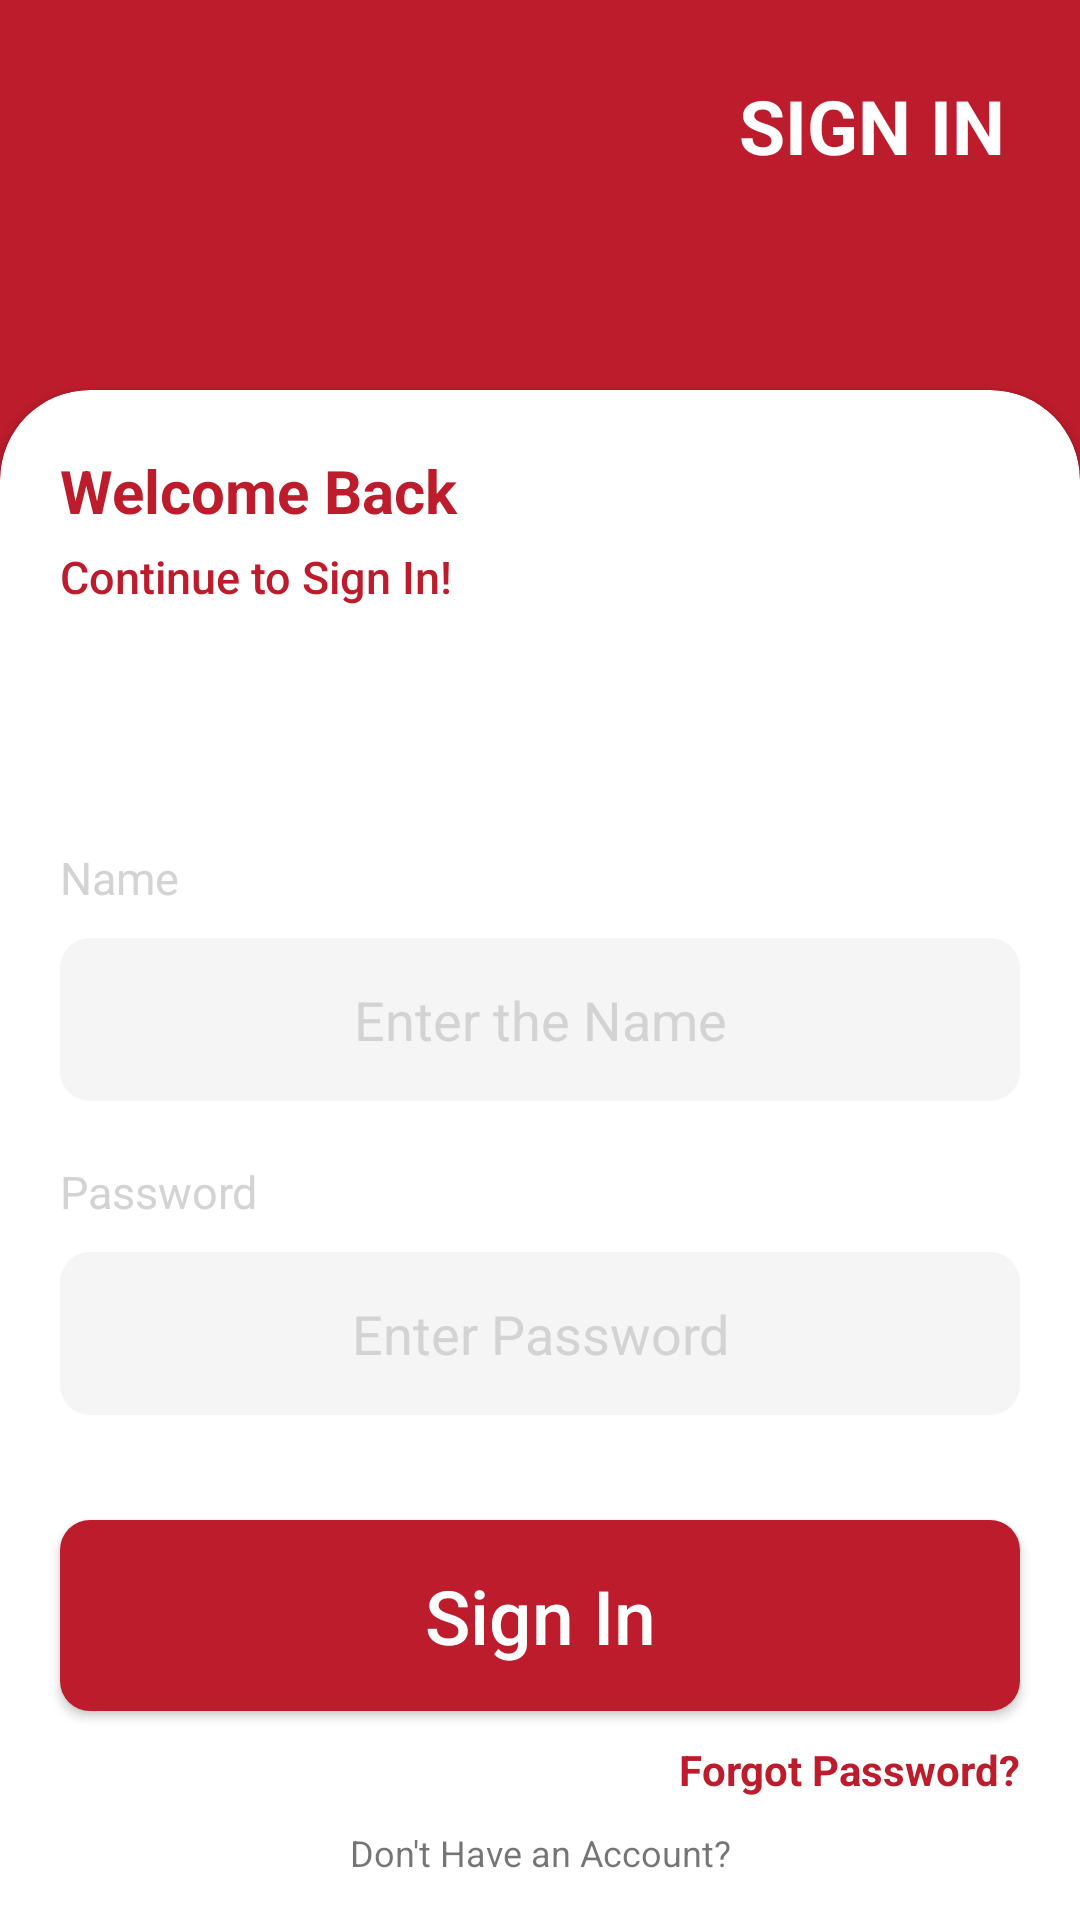

Produce the Android XML layout that renders to this screen, including the resource entries it uses.
<!-- AndroidManifest.xml: application theme Theme.Sprinteval -->
<!-- res/layout/activity_sign_in.xml -->
<?xml version="1.0" encoding="utf-8"?>
<androidx.constraintlayout.widget.ConstraintLayout xmlns:android="http://schemas.android.com/apk/res/android"
    xmlns:app="http://schemas.android.com/apk/res-auto"
    xmlns:tools="http://schemas.android.com/tools"
    android:layout_width="match_parent"
    android:layout_height="match_parent"
    android:background="@color/custom_sprint"
    tools:context=".SignInActivity">


    <ImageView
       android:id="@+id/iv_back_signIn"
        android:layout_width="wrap_content"
        android:layout_height="wrap_content"
        android:src="@drawable/ic_baseline_arrow_back_24"
        android:padding="15dp"
        app:layout_constraintTop_toTopOf="parent"
        app:layout_constraintLeft_toLeftOf="parent"></ImageView>

    <TextView
        android:id="@+id/tv_sign_in"
        android:layout_width="wrap_content"
        android:layout_height="wrap_content"
        android:text="Sign In"
        android:textSize="25sp"
        android:padding="15dp"
        android:layout_marginRight="10dp"
        android:layout_marginTop="10dp"
        android:textStyle="bold"
        android:textColor="@color/white"
        android:textAllCaps="true"
        app:layout_constraintRight_toRightOf="parent"
        app:layout_constraintTop_toTopOf="parent"></TextView>

    <androidx.cardview.widget.CardView
        android:layout_width="match_parent"
        android:layout_height="wrap_content"
        android:id="@+id/cv_form2"
        app:cardCornerRadius="30dp"
        android:orientation="vertical"
        android:layout_marginTop="100dp"

        app:layout_constraintTop_toBottomOf="@+id/iv_back_signIn"



        >

        <LinearLayout
            android:layout_width="match_parent"
            android:layout_height="wrap_content"
            android:orientation="vertical">

            <TextView
                android:id="@+id/welcome_back_in"
                android:layout_width="wrap_content"
                android:layout_height="wrap_content"

                android:text="Welcome Back"
                android:textSize="20dp"
                android:layout_marginTop="20dp"
                android:layout_marginLeft="20dp"
                android:textColor="@color/custom_sprint"
                android:textStyle="bold"></TextView>

            <TextView
                android:layout_width="wrap_content"
                android:layout_height="wrap_content"
                android:layout_marginLeft="20dp"
                android:layout_marginTop="5dp"
                android:textSize="15dp"
                android:fontFamily="sans-serif-medium"
                android:textColor="@color/custom_sprint"
                android:text="Continue to Sign In!"/>


            <TextView
                android:layout_width="wrap_content"
                android:layout_height="wrap_content"
                android:textSize="15sp"
                android:text="Name"
                android:padding="10sp"
                android:layout_marginLeft="10sp"
                android:layout_marginTop="70dp"
                android:textColor="@color/custom_lightgrey"
                android:id="@+id/name_tagin"></TextView>





            <EditText
                android:id="@+id/et_1_in"
                android:layout_width="match_parent"
                android:layout_height="wrap_content"
                android:layout_gravity="center"
                android:background="@drawable/et_1_bg"
                android:layout_marginLeft="20dp"
                android:layout_marginRight="20dp"

                android:layout_marginBottom="5dp"
                android:gravity="center"
                android:hint="Enter the Name"
                android:textColorHint="#D3D3D3"
                android:padding="15dp"></EditText>







            <TextView
                android:layout_width="wrap_content"
                android:layout_height="wrap_content"
                android:textSize="15sp"
                android:text="Password"
                android:layout_marginLeft="10dp"
                android:padding="10sp"
                android:layout_marginTop="5dp"
                android:textColor="@color/custom_lightgrey"
                android:id="@+id/passwordtag"
                />

            <EditText
                android:id="@+id/et_password"
                android:layout_width="match_parent"
                android:layout_height="wrap_content"
                android:hint="Enter Password"
                android:inputType="textPassword"
                android:layout_gravity="center"
                android:background="@drawable/et_1_bg"
                android:gravity="center"
                android:layout_marginLeft="20dp"
                android:layout_marginRight="20dp"
                android:layout_marginBottom="5dp"
                android:padding="15dp"
                android:textColorHint="@color/custom_lightgrey"></EditText>

            <Button
                android:id="@+id/btn_sign_in"
                android:layout_width="match_parent"
                android:layout_height="wrap_content"
                android:layout_marginTop="30dp"
                android:text="Sign In"

                android:layout_marginRight="20dp"
                android:layout_marginLeft="20dp"
                android:textAllCaps="false"
                android:padding="15dp"
                android:layout_marginBottom="10sp"

                android:background="@drawable/signup_bg"
                android:textColor="@color/white"
                android:textSize="25sp"/>

            <TextView
                android:id="@+id/forgot_pass"
                android:layout_width="wrap_content"
                android:layout_height="wrap_content"
                android:textSize="14sp"
                android:textStyle="bold"
                android:textColor="@color/custom_sprint"

                android:text="Forgot Password?"
                android:layout_marginBottom="10sp"
                android:gravity="center"
                android:layout_gravity="end"
                android:layout_marginRight="20dp"
                />


            <TextView
                android:layout_width="match_parent"
                android:layout_height="wrap_content"
                android:textSize="12sp"

                android:text="Don't Have an Account?"
                android:gravity="center"
                />

            <TextView
                android:id="@+id/signuplink"
                android:layout_width="match_parent"
                android:layout_height="wrap_content"
                android:textSize="15sp"
                android:textColor="@color/custom_sprint"

                android:text="Sign Up"
                android:gravity="center"
                android:layout_marginBottom="150sp"
                />





        </LinearLayout>


    </androidx.cardview.widget.CardView>



</androidx.constraintlayout.widget.ConstraintLayout>
<!-- resources referenced by this layout -->
<resources>
  <color name="custom_lightgrey">#D3D3D3</color>
  <color name="custom_sprint">#BC1C2B</color>
  <color name="white">#FFFFFFFF</color>
  <!-- drawable et_1_bg (drawable) -->
  <?xml version="1.0" encoding="utf-8"?>
  <shape xmlns:android="http://schemas.android.com/apk/res/android"
      android:shape="rectangle">
  
      <solid android:color="#F5F5F5"></solid>
  
      <corners android:radius="10dp"/>
  </shape>
  <!-- drawable signup_bg (drawable) -->
  <?xml version="1.0" encoding="utf-8"?>
  <shape xmlns:android="http://schemas.android.com/apk/res/android"
      android:shape="rectangle">
      <solid android:color="@color/custom_sprint"
          />
  
      <corners android:radius="10dp"></corners>
  
  </shape>
  <style name="Theme.Sprinteval" parent="Theme.AppCompat.Light.NoActionBar">
          
          <item name="colorPrimary">@color/purple_500</item>
          <item name="colorPrimaryVariant">@color/purple_700</item>
          <item name="colorOnPrimary">@color/white</item>
          
          <item name="colorSecondary">@color/teal_200</item>
          <item name="colorSecondaryVariant">@color/teal_700</item>
          <item name="colorOnSecondary">@color/black</item>
          
          <item name="android:statusBarColor" tools:targetApi="l">@color/custom_sprint</item>
          
      </style>
  <color name="purple_500">#FF6200EE</color>
  <color name="purple_700">#FF3700B3</color>
  <color name="teal_200">#FF03DAC5</color>
  <color name="teal_700">#FF018786</color>
  <color name="black">#FF000000</color>
</resources>
